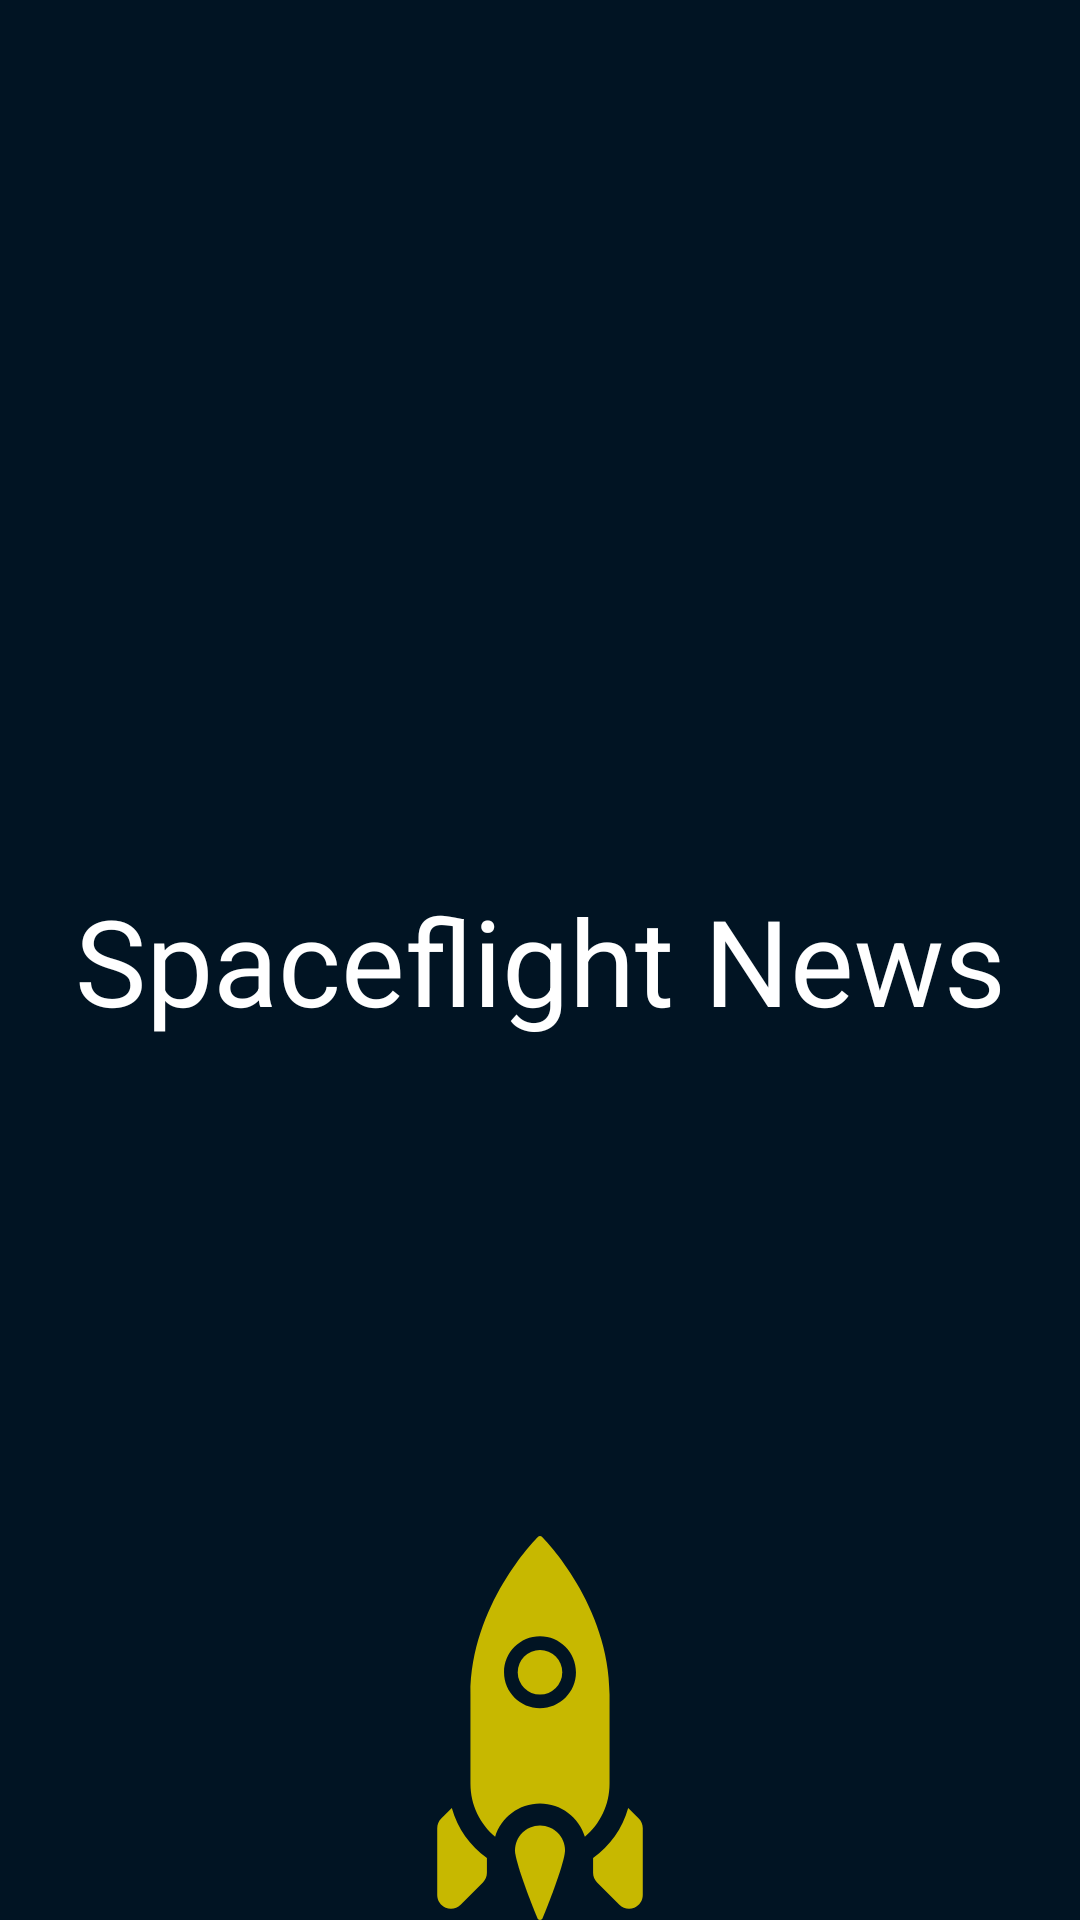

Here is an Android app screen rendered from its layout file. Give the layout XML and the strings, colors and styles it references.
<!-- AndroidManifest.xml: activity theme Theme.SpaceflightNews.NoActionBar -->
<!-- res/layout/activity_splash.xml -->
<?xml version="1.0" encoding="utf-8"?>
<androidx.constraintlayout.widget.ConstraintLayout xmlns:android="http://schemas.android.com/apk/res/android"
    xmlns:app="http://schemas.android.com/apk/res-auto"
    xmlns:tools="http://schemas.android.com/tools"
    android:layout_width="match_parent"
    android:layout_height="match_parent"
    android:background="@color/primaryColor"
    tools:context=".ui.start.SplashActivity">

    <androidx.appcompat.widget.AppCompatImageView
        android:id="@+id/rocket_icon"
        android:layout_width="wrap_content"
        android:layout_height="wrap_content"
        android:src="@drawable/ic_rocket"
        android:tint="@color/secondaryDarkColor"
        app:layout_constraintBottom_toBottomOf="parent"
        app:layout_constraintEnd_toEndOf="parent"
        app:layout_constraintStart_toStartOf="parent" />

    <com.google.android.material.textview.MaterialTextView
        android:layout_width="match_parent"
        android:layout_height="wrap_content"
        android:gravity="center"
        android:text="@string/app_name"
        android:textColor="@color/white"
        android:textSize="40sp"
        app:layout_constraintBottom_toBottomOf="parent"
        app:layout_constraintEnd_toEndOf="parent"
        app:layout_constraintStart_toStartOf="parent"
        app:layout_constraintTop_toTopOf="parent" />

</androidx.constraintlayout.widget.ConstraintLayout>
<!-- resources referenced by this layout -->
<resources>
  <color name="primaryColor">#011423</color>
  <color name="secondaryDarkColor">#c7b800</color>
  <color name="white">#FFFFFFFF</color>
  <!-- drawable ic_rocket (drawable) -->
  <vector xmlns:android="http://schemas.android.com/apk/res/android"
      android:width="128dp"
      android:height="128dp"
      android:viewportWidth="297"
      android:viewportHeight="297">
      <path
          android:fillColor="#FF000000"
          android:pathData="M148.5,105.447m-17.221,0a17.221,17.221 0,1 1,34.442 0a17.221,17.221 0,1 1,-34.442 0" />
      <path
          android:fillColor="#FF000000"
          android:pathData="M202.283,122.668c0,-68.971 -50.149,-119.913 -52.284,-122.047C149.599,0.222 149.066,0 148.5,0s-1.099,0.222 -1.501,0.622c-2.133,2.133 -52.282,53.075 -52.282,122.046v68.885c0,16.434 7.428,31.147 19.082,41.019c4.56,-14.835 18.39,-25.651 34.701,-25.651c16.321,0 30.155,10.828 34.708,25.677c11.659,-9.872 19.075,-24.605 19.075,-41.044V122.668zM148.5,133.266c-15.34,0 -27.819,-12.478 -27.819,-27.818c0,-15.34 12.479,-27.819 27.819,-27.819s27.819,12.479 27.819,27.819C176.319,120.787 163.84,133.266 148.5,133.266z" />
      <path
          android:fillColor="#FF000000"
          android:pathData="M148.5,223.876c-10.665,0 -19.341,8.676 -19.341,19.341c0,4.58 4.552,21.068 17.379,52.466c0.328,0.8 1.097,1.317 1.962,1.317s1.634,-0.518 1.961,-1.317c12.828,-31.397 17.38,-47.886 17.38,-52.466C167.841,232.552 159.165,223.876 148.5,223.876z" />
      <path
          android:fillColor="#FF000000"
          android:pathData="M224.879,218.502l-8.174,-8.174c-4.366,15.828 -14.114,29.442 -27.139,38.761v11.349c0,2.811 1.116,5.506 3.104,7.494l17.221,17.222c2.028,2.027 4.738,3.104 7.496,3.104c1.365,0 2.743,-0.264 4.054,-0.806c3.96,-1.641 6.542,-5.506 6.542,-9.792v-51.663C227.982,223.185 226.866,220.49 224.879,218.502z" />
      <path
          android:fillColor="#FF000000"
          android:pathData="M80.295,210.328l-8.174,8.174c-1.987,1.988 -3.104,4.683 -3.104,7.494v51.663c0,4.286 2.582,8.151 6.542,9.792c1.311,0.542 2.688,0.806 4.054,0.806c2.758,0 5.468,-1.076 7.496,-3.104l17.221,-17.222c1.987,-1.988 3.104,-4.683 3.104,-7.494v-11.336C94.407,239.781 84.66,226.161 80.295,210.328z" />
  </vector>
  <string name="app_name">Spaceflight News</string>
  <style name="Theme.SpaceflightNews.NoActionBar">
          <item name="windowActionBar">false</item>
          <item name="windowNoTitle">true</item>
      </style>
</resources>
